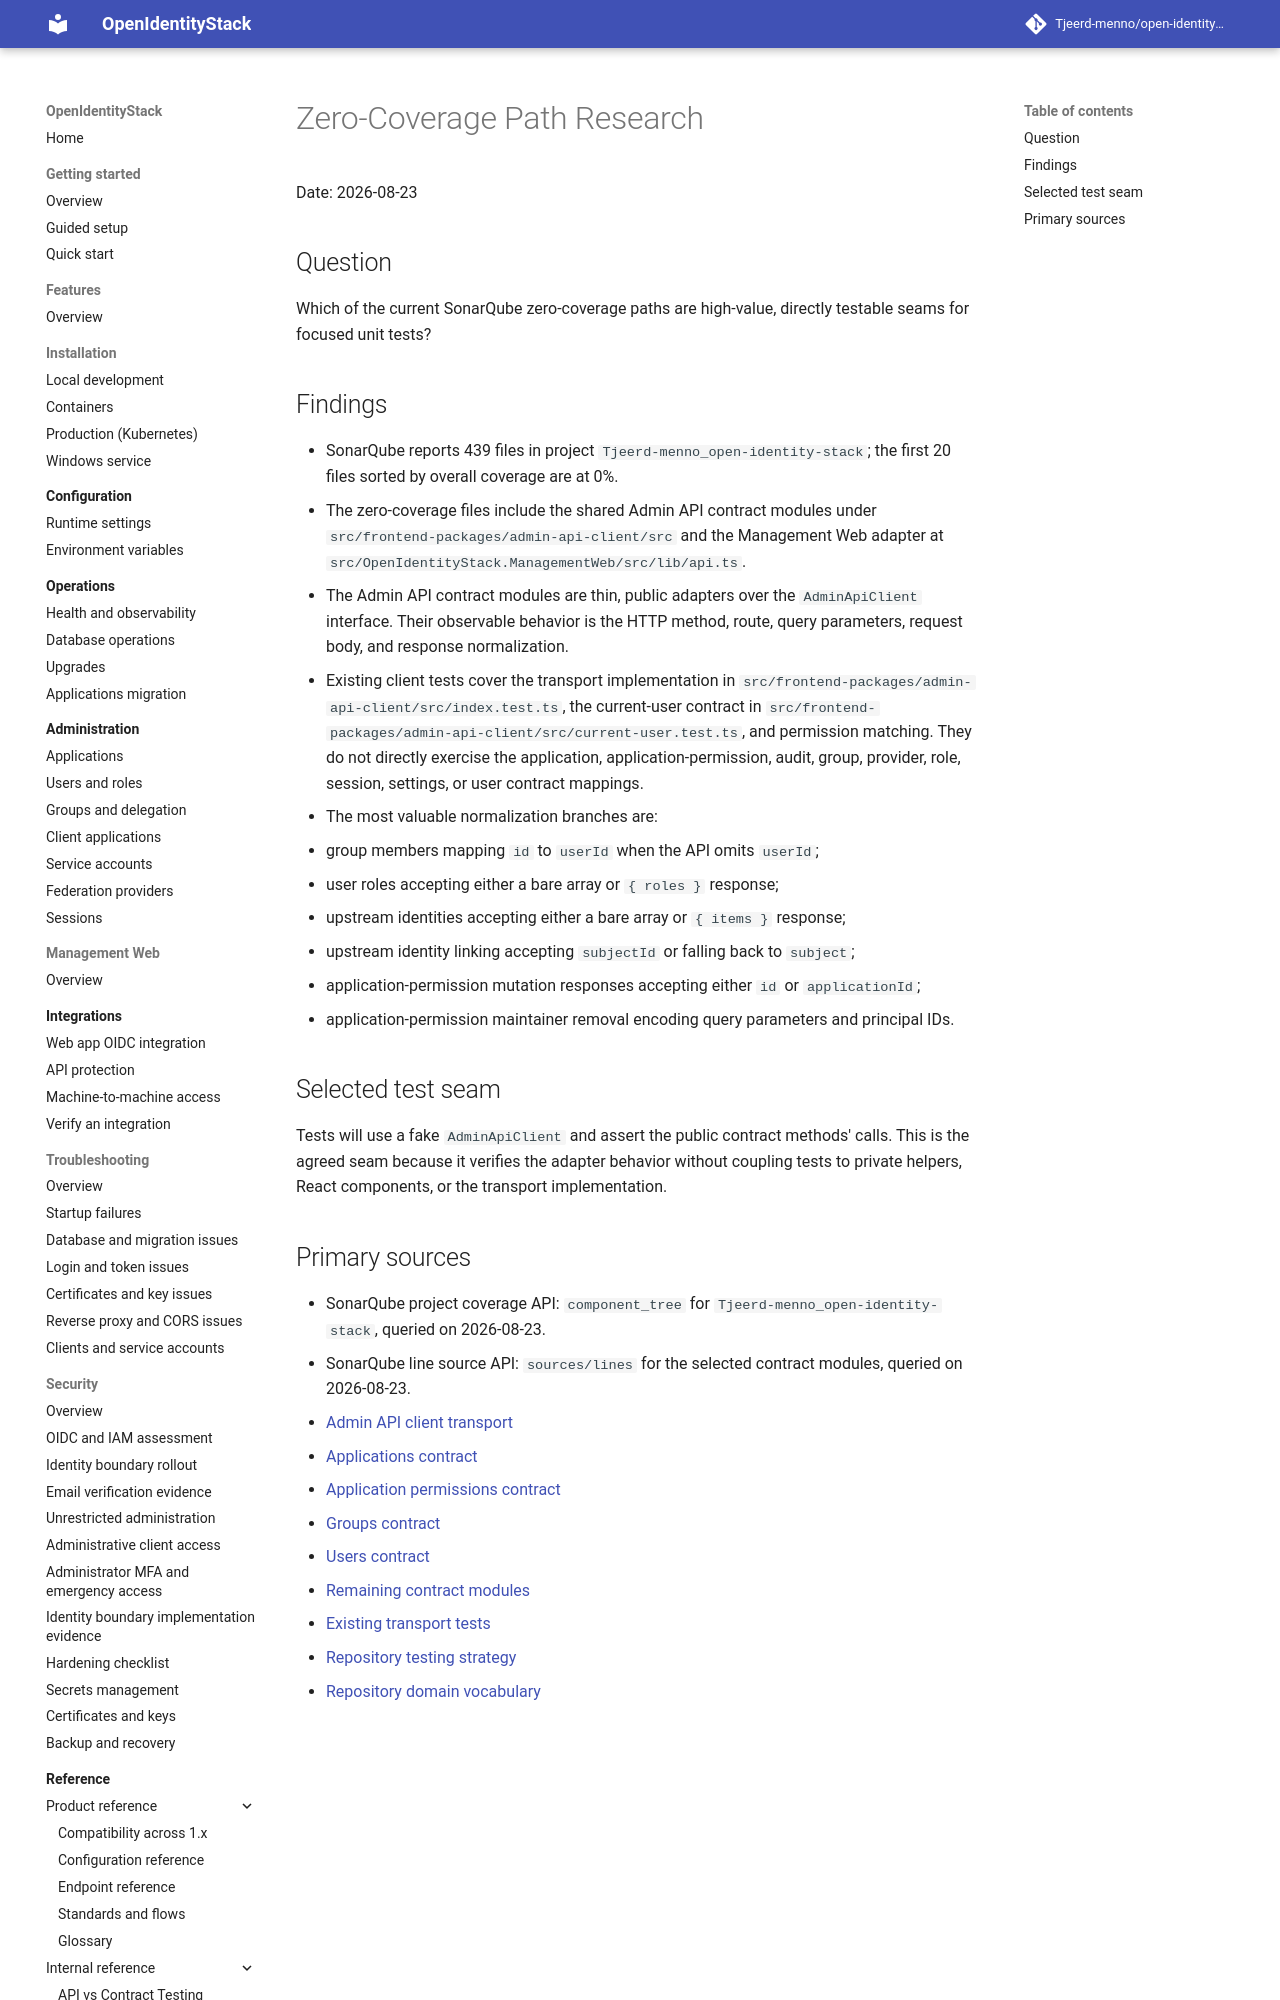

repository: Tjeerd-menno/open-identity-stack · page: reference/COVERAGE_ZERO_PATH_RESEARCH/index.html · generator: mkdocs

# Zero-Coverage Path Research

Date: 2026-08-23

## Question

Which of the current SonarQube zero-coverage paths are high-value, directly testable seams for focused unit tests?

## Findings

- SonarQube reports 439 files in project `Tjeerd-menno_open-identity-stack`; the first 20 files sorted by overall coverage are at 0%.
- The zero-coverage files include the shared Admin API contract modules under `src/frontend-packages/admin-api-client/src` and the Management Web adapter at `src/OpenIdentityStack.ManagementWeb/src/lib/api.ts`.
- The Admin API contract modules are thin, public adapters over the `AdminApiClient` interface. Their observable behavior is the HTTP method, route, query parameters, request body, and response normalization.
- Existing client tests cover the transport implementation in `src/frontend-packages/admin-api-client/src/index.test.ts`, the current-user contract in `src/frontend-packages/admin-api-client/src/current-user.test.ts`, and permission matching. They do not directly exercise the application, application-permission, audit, group, provider, role, session, settings, or user contract mappings.
- The most valuable normalization branches are:
  - group members mapping `id` to `userId` when the API omits `userId`;
  - user roles accepting either a bare array or `{ roles }` response;
  - upstream identities accepting either a bare array or `{ items }` response;
  - upstream identity linking accepting `subjectId` or falling back to `subject`;
  - application-permission mutation responses accepting either `id` or `applicationId`;
  - application-permission maintainer removal encoding query parameters and principal IDs.

## Selected test seam

Tests will use a fake `AdminApiClient` and assert the public contract methods' calls. This is the agreed seam because it verifies the adapter behavior without coupling tests to private helpers, React components, or the transport implementation.
